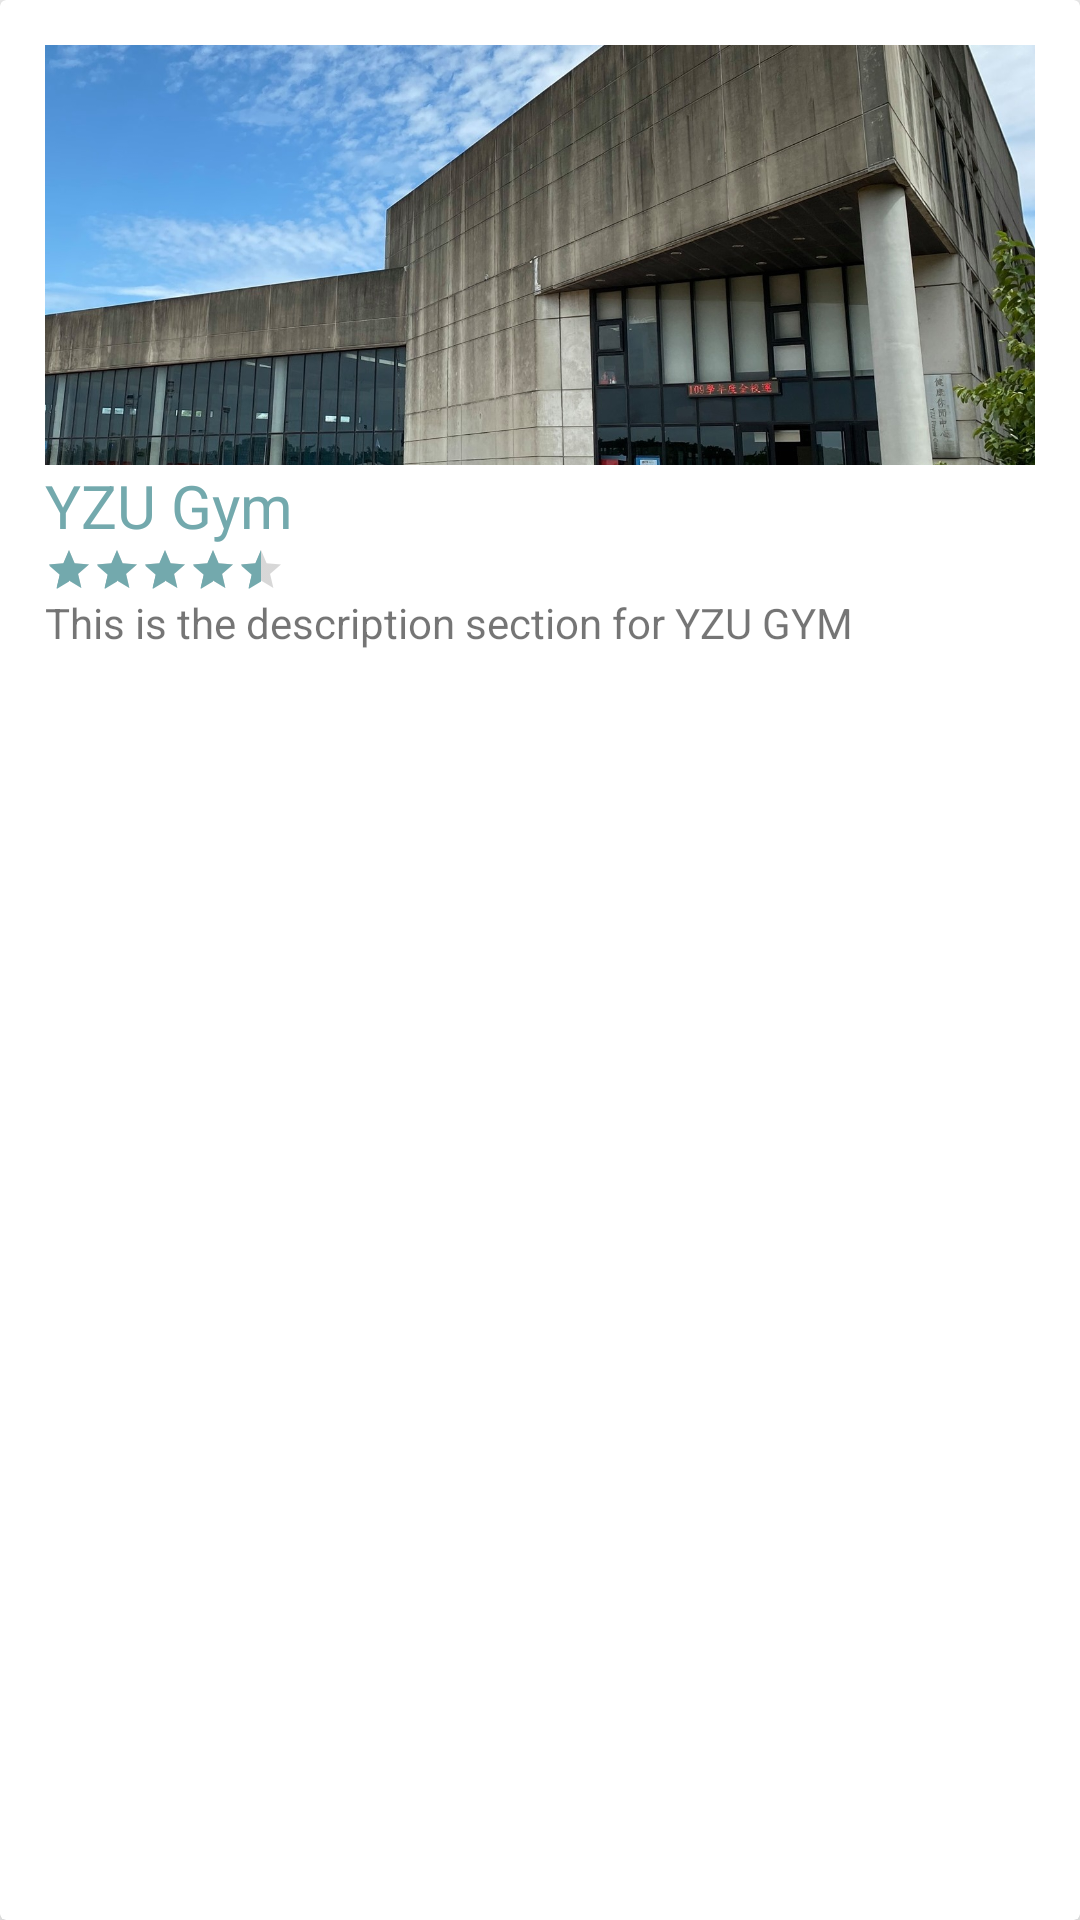

Layout XML and referenced resources for this Android screen:
<!-- AndroidManifest.xml: application theme Theme.Final_project -->
<!-- res/layout/features_layout.xml -->
<?xml version="1.0" encoding="utf-8"?>
<androidx.cardview.widget.CardView xmlns:android="http://schemas.android.com/apk/res/android"
    android:layout_width="160dp"
    android:layout_height="300dp"
    xmlns:app="http://schemas.android.com/apk/res-auto"
    app:cardCornerRadius="2dp"
    app:cardElevation="8dp"
    android:layout_margin="10dp">

    <LinearLayout
        android:layout_width="match_parent"
        android:layout_height="match_parent"
        android:padding="15dp"
        android:orientation="vertical">

        <ImageView
            android:id="@+id/featured_img"
            android:layout_width="match_parent"
            android:layout_height="140dp"
            android:src="@drawable/yzu_gym"
            android:scaleType="centerCrop"/>

        <TextView
            android:id="@+id/featured_title"
            android:layout_width="wrap_content"
            android:layout_height="wrap_content"
            android:text="YZU Gym"
            android:textSize="20sp"
            android:textColor="@color/colorAccent"/>

        <RatingBar
            android:layout_width="wrap_content"
            android:layout_height="wrap_content"
            android:rating="4.3"
            style="@style/Widget.AppCompat.RatingBar.Small"/>

        <TextView
            android:id="@+id/featured_description"
            android:layout_width="wrap_content"
            android:layout_height="wrap_content"
            android:text="This is the description section for YZU GYM"/>
    </LinearLayout>

</androidx.cardview.widget.CardView>
<!-- resources referenced by this layout -->
<resources>
  <color name="colorAccent">#73A9AD</color>
  <!-- drawable yzu_gym: jpg bitmap (drawable, 550536 bytes) -->
  <style name="Theme.Final_project" parent="Base.Theme.Final_project" />
  <style name="Base.Theme.Final_project" parent="Theme.AppCompat.Light.NoActionBar">
          <item name="colorPrimary">@color/colorPrimary</item>
          <item name="colorPrimaryDark">@color/colorPrimaryDark</item>
          <item name="colorAccent">@color/colorAccent</item>
      </style>
  <color name="colorPrimary">#C4DFAA</color>
  <color name="colorPrimaryDark">#90C8AC</color>
</resources>
